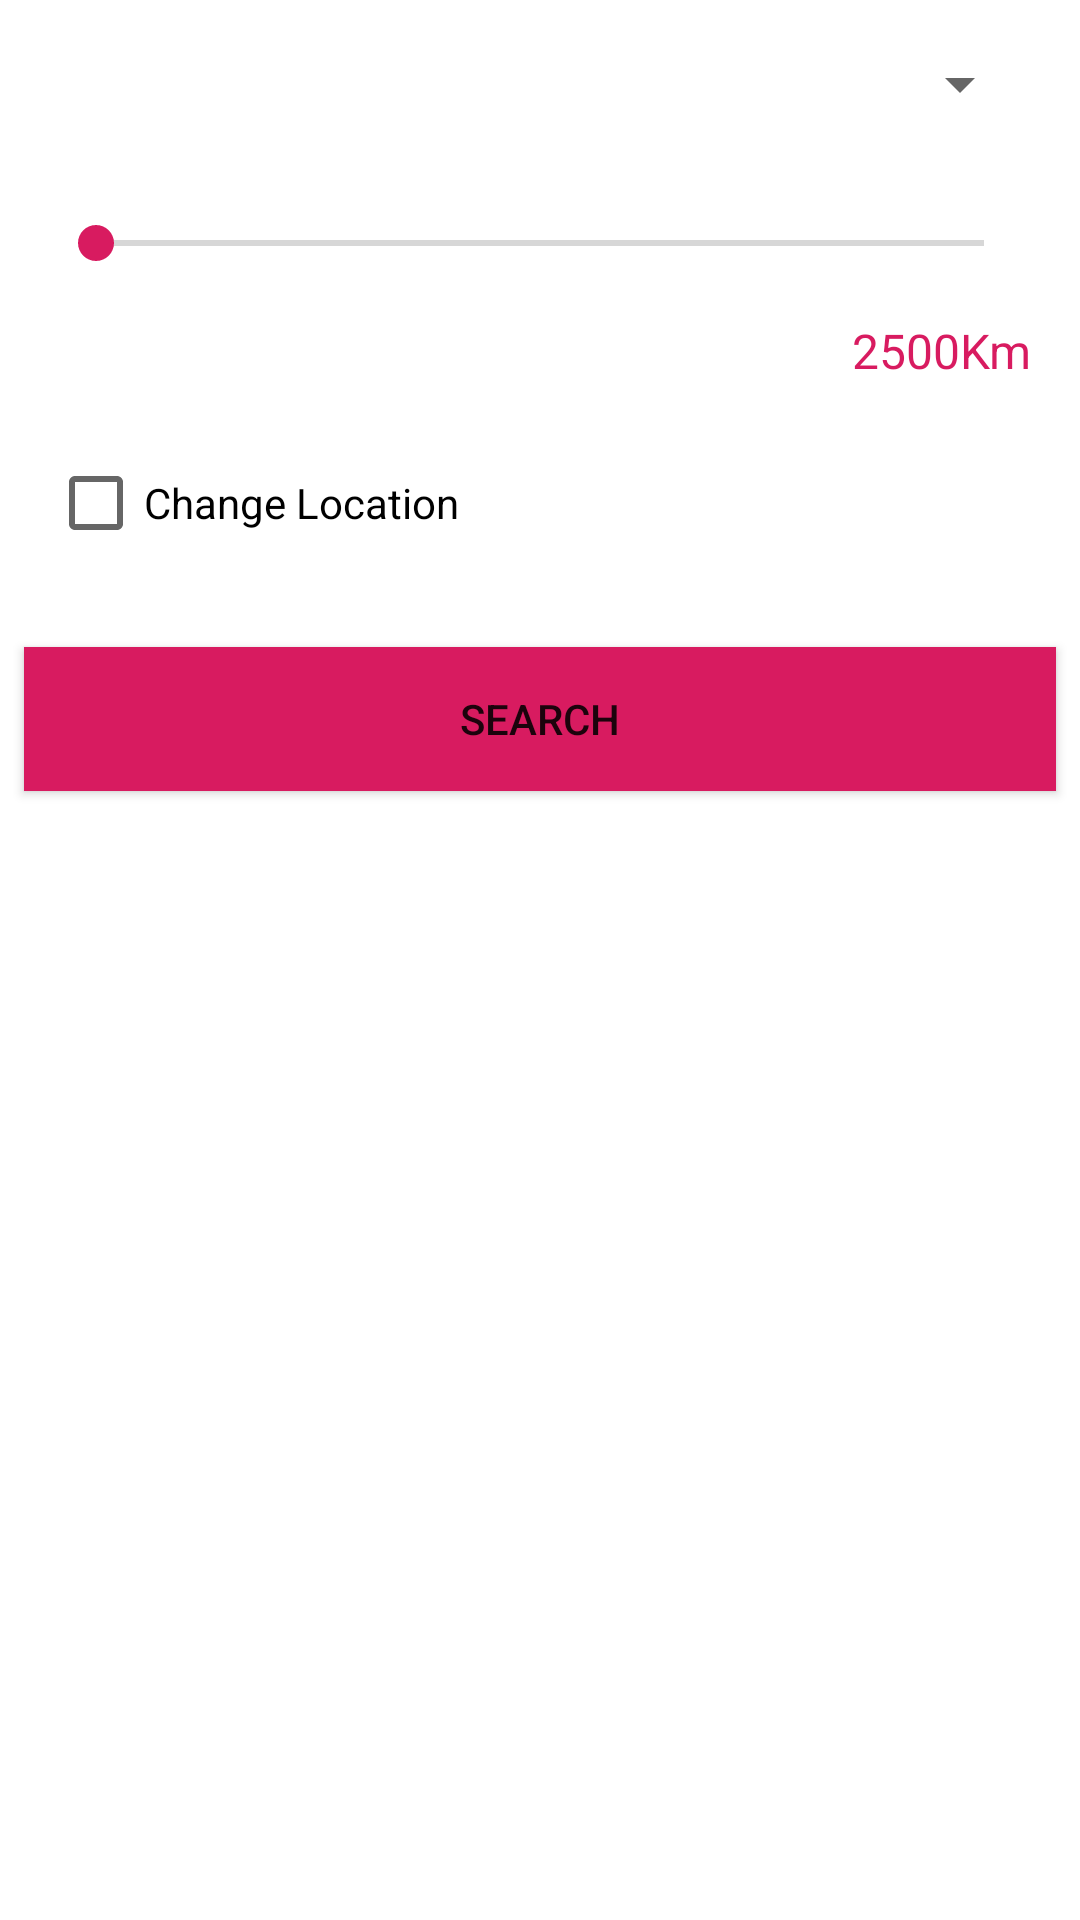

This screen was rendered from an Android layout file. Write that file and the resources it references.
<!-- AndroidManifest.xml: application theme AppTheme -->
<!-- res/layout/bottom_sheet.xml -->
<?xml version="1.0" encoding="utf-8"?>
<RelativeLayout xmlns:android="http://schemas.android.com/apk/res/android"
    android:orientation="vertical" android:layout_width="match_parent"
    android:layout_height="match_parent">

    <Spinner
        android:id="@+id/spinner_type"
        android:layout_width="match_parent"
        android:layout_height="wrap_content"
        android:layout_margin="@dimen/dp_16"/>

    <SeekBar
        android:id="@+id/seek_radius"
        android:layout_width="match_parent"
        android:layout_height="wrap_content"
        android:layout_margin="@dimen/dp_16"
        android:layout_below="@+id/spinner_type"/>

    <TextView
        android:id="@+id/tv_radius"
        android:layout_width="wrap_content"
        android:layout_height="wrap_content"
        android:textColor="@color/colorAccent"
        android:textSize="16sp"
        android:text="2500Km"
        android:layout_below="@+id/seek_radius"
        android:layout_alignEnd="@+id/seek_radius"/>

    <CheckBox
        android:id="@+id/chk_location"
        android:layout_width="wrap_content"
        android:layout_height="wrap_content"
        android:text="Change Location"
        android:layout_margin="@dimen/dp_16"
        android:layout_below="@+id/tv_radius"/>

    <androidx.appcompat.widget.AppCompatButton
        android:id="@+id/btn_search"
        android:layout_width="match_parent"
        android:layout_height="wrap_content"
        android:layout_margin="8dp"
        android:layout_below="@+id/chk_location"
        android:background="@color/colorAccent"
        android:text="Search"/>

</RelativeLayout>
<!-- resources referenced by this layout -->
<resources>
  <color name="colorAccent">#D81B60</color>
  <dimen name="dp_16">16dp</dimen>
  <style name="AppTheme" parent="Theme.MaterialComponents.Light.DarkActionBar">
          
          <item name="colorPrimary">@color/colorPrimary</item>
          <item name="colorPrimaryDark">@color/colorPrimaryDark</item>
          <item name="colorAccent">@color/colorAccent</item>
      </style>
  <color name="colorPrimary">#008577</color>
  <color name="colorPrimaryDark">#00574B</color>
</resources>
